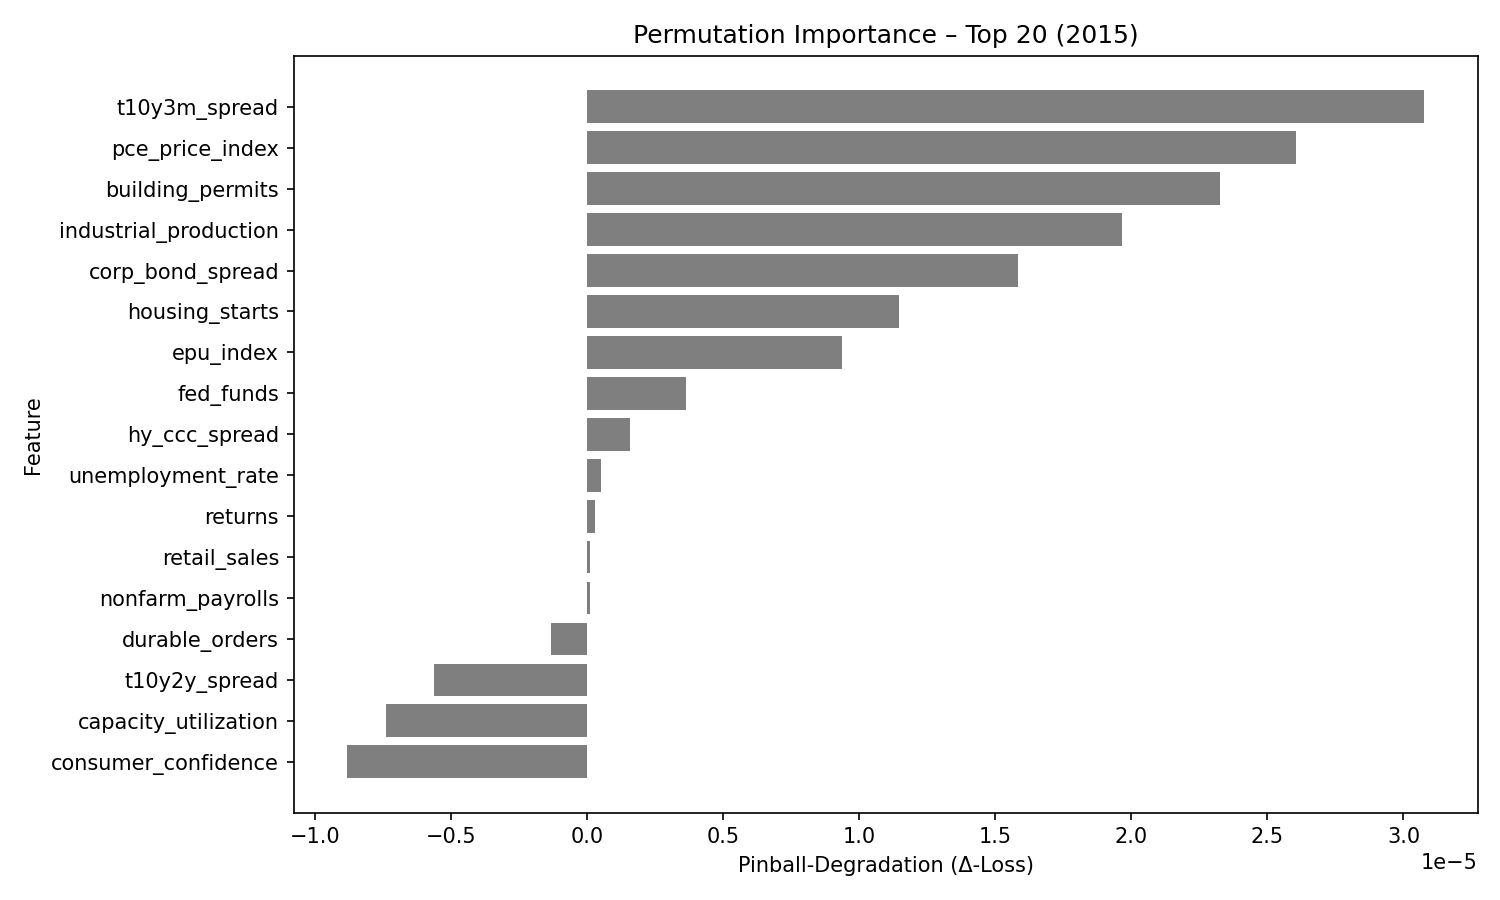

Data behind this chart, as committed beside it:
feature, pinball_degradation
t10y3m_spread, 3.074296e-05
pce_price_index, 2.604851e-05
building_permits, 2.3248605e-05
industrial_production, 1.9654632e-05
corp_bond_spread, 1.5844591e-05
housing_starts, 1.1465279e-05
epu_index, 9.362353e-06
fed_funds, 3.6435667e-06
hy_ccc_spread, 1.5839469e-06
unemployment_rate, 5.000038e-07
returns, 2.9150397e-07
retail_sales, 1.200242e-07
nonfarm_payrolls, 1.10827386e-07
durable_orders, -1.3235258e-06
t10y2y_spread, -5.6114513e-06
capacity_utilization, -7.377472e-06
consumer_confidence, -8.799718e-06
